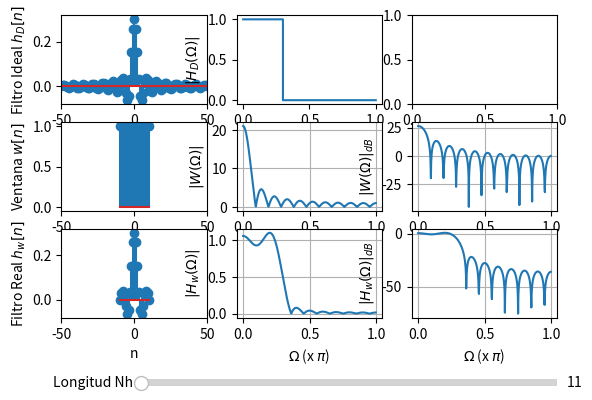

Reproduce this figure in Python.
import matplotlib.pyplot as plt
import numpy as np
import scipy.signal as sig

from matplotlib.widgets import Slider

#Respuesta al impulso de un filtro pasa-bajo ideal
Omegac = 0.3*np.pi
n = np.arange(-50,51,1)
hIdeal = (Omegac/np.pi)*np.sinc(n*(Omegac/np.pi))

#Crea la gráfica de la animación
fig, axs = plt.subplots(nrows=3, ncols=3)
axs[0,0].stem(n,hIdeal) #Respuesta al impulso ideal
axs[0,0].set(xlim=(-50,50))
axs[0,0].set_ylabel(r'Filtro Ideal $h_{D}[n]$')
axs[0,0].set_xlabel('n')
axs[0,1].plot([0,0.3,0.3001,1],[1,1,0,0])  #Respuesta en frecuencia ideal
axs[0,1].set_ylabel(r'$|H_{D}(\Omega)|$')
axs[0,1].set_xlabel(r'$\Omega$ (x $\pi$)')

#Función para graficar el n-ésimo frame
def draw(Nh):
    #Calcula la respuesta al impulso del filtro pasa-bajo (implícita ventana rectangular)
    n = np.arange(-(Nh-1)/2,((Nh-1)/2)+1,1)
    hw = (Omegac/np.pi)*np.sinc(n*(Omegac/np.pi))
    win = np.ones(Nh)
    #Calcula la respuesta en frecuencia y DTFT de la ventana
    w, Hw = sig.freqz(hw)
    w, Ww = sig.freqz(win)

    #Graficas
    axs[1,0].stem(n,win) #Ventana
    axs[1,0].set(xlim=(-50,50))
    axs[1,0].set_ylabel(r'Ventana $w[n]$')
    axs[1,0].set_xlabel('n')
    axs[1,1].plot(w/np.pi, np.abs(Ww)) #Espectro ventana
    axs[1,1].set_ylabel(r'$|W(\Omega)|$')
    axs[1,1].set_xlabel(r'$\Omega$ (x $\pi$)')
    axs[1,1].grid()
    axs[1,2].plot(w/np.pi, 20*np.log10(np.abs(Ww))) #Espectro ventana en decibeles
    axs[1,2].set_ylabel(r'$|W(\Omega)|_{dB}$')
    axs[1,2].set_xlabel(r'$\Omega$ (x $\pi$)')
    axs[1,2].grid()
    
    axs[2,0].stem(n,hw) #Respuesta al impulso enventanada
    axs[2,0].set(xlim=(-50,50))
    axs[2,0].set_ylabel(r'Filtro Real $h_{w}[n]$')
    axs[2,0].set_xlabel('n')
    axs[2,1].plot(w/np.pi, np.abs(Hw)) #Respuesta en frecuencia filtro real
    axs[2,1].set_ylabel(r'$|H_{w}(\Omega)|$')
    axs[2,1].set_xlabel(r'$\Omega$ (x $\pi$)')
    axs[2,1].grid()
    axs[2,2].plot(w/np.pi, 20*np.log10(np.abs(Hw))) #Respuesta en frecuencia en decibeles
    axs[2,2].set_ylabel(r'$|H_{w}(\Omega)|_{dB}$')
    axs[2,2].set_xlabel(r'$\Omega$ (x $\pi$)')
    axs[2,2].grid()

#Callback del Slider
def update(Nh):
    axs[1,0].cla()
    axs[1,1].cla()
    axs[1,2].cla()
    axs[2,0].cla()
    axs[2,1].cla()
    axs[2,2].cla()
    draw(Nh)

#Dibuja el primer frame   
draw(21)

#Ajusta el plot para hacer espacio para el slider
fig.subplots_adjust(bottom=0.25)

#Adiciona el Slider horizontal para controlar la posición de n
ax_n = fig.add_axes([0.25, 0.1, 0.65, 0.03])
n_slider = Slider(
    ax=ax_n,
    label='Longitud Nh',
    valmin=11,
    valmax=81,
    valinit=11,
    valstep=2
)

#Vincula la función update al Slider
n_slider.on_changed(update)

plt.show()